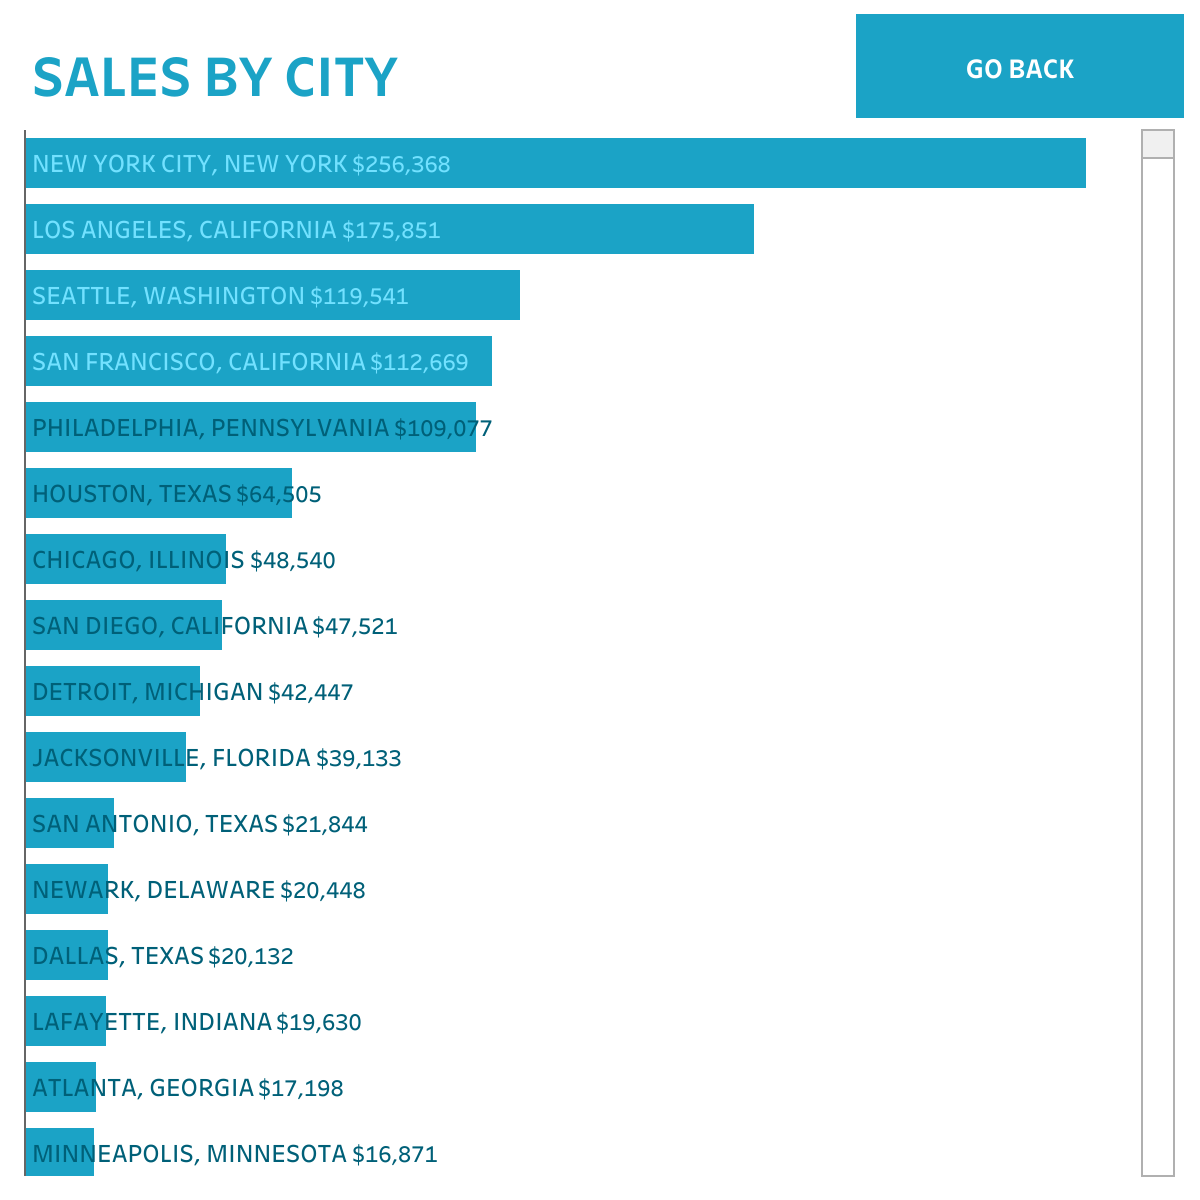

Data behind this chart, as committed beside it:
'Dummy', City State UPPER, Sales
Dummy, ABERDEEN, SOUTH DAKOTA, $26
Dummy, ABILENE, TEXAS, $1
Dummy, AKRON, OHIO, $2,730
Dummy, ALBUQUERQUE, NEW MEXICO, $2,220
Dummy, ALEXANDRIA, VIRGINIA, $5,520
Dummy, ALLEN, TEXAS, $290
Dummy, ALLENTOWN, PENNSYLVANIA, $853
Dummy, ALTOONA, PENNSYLVANIA, $20
Dummy, AMARILLO, TEXAS, $3,773
Dummy, ANAHEIM, CALIFORNIA, $7,987
Dummy, ANDOVER, MASSACHUSETTS, $436
Dummy, ANN ARBOR, MICHIGAN, $889
Dummy, ANTIOCH, CALIFORNIA, $19
Dummy, APOPKA, FLORIDA, $905
Dummy, APPLE VALLEY, CALIFORNIA, $1,915
Dummy, APPLE VALLEY, MINNESOTA, $138
Dummy, APPLETON, WISCONSIN, $1,671
Dummy, ARLINGTON HEIGHTS, ILLINOIS, $14
Dummy, ARLINGTON, TEXAS, $5,848
Dummy, ARLINGTON, VIRGINIA, $14,367
Dummy, ARVADA, COLORADO, $503
Dummy, ASHEVILLE, NORTH CAROLINA, $1,475
Dummy, ATHENS, GEORGIA, $1,721
Dummy, ATLANTA, GEORGIA, $17,198
Dummy, ATLANTIC CITY, NEW JERSEY, $23
Dummy, AUBURN, ALABAMA, $1,767
Dummy, AUBURN, NEW YORK, $1,384
Dummy, AUBURN, WASHINGTON, $4
Dummy, AURORA, COLORADO, $4,084
Dummy, AURORA, ILLINOIS, $7,573
Dummy, AUSTIN, TEXAS, $6,058
Dummy, AVONDALE, ARIZONA, $947
Dummy, BAKERSFIELD, CALIFORNIA, $1,377
Dummy, BALTIMORE, MARYLAND, $6,157
Dummy, BANGOR, MAINE, $1,164
Dummy, BARTLETT, TENNESSEE, $89
Dummy, BAYONNE, NEW JERSEY, $183
Dummy, BAYTOWN, TEXAS, $10
Dummy, BEAUMONT, TEXAS, $472
Dummy, BEDFORD, TEXAS, $226
Dummy, BELLEVILLE, NEW JERSEY, $1,892
Dummy, BELLEVUE, WASHINGTON, $104
Dummy, BELLINGHAM, WASHINGTON, $3,790
Dummy, BETHLEHEM, PENNSYLVANIA, $1,690
Dummy, BEVERLY, MASSACHUSETTS, $2,583
Dummy, BILLINGS, MONTANA, $8
Dummy, BLOOMINGTON, ILLINOIS, $964
Dummy, BLOOMINGTON, INDIANA, $604
Dummy, BOCA RATON, FLORIDA, $63
Dummy, BOISE, IDAHO, $1,094
Dummy, BOLINGBROOK, ILLINOIS, $218
Dummy, BOSSIER CITY, LOUISIANA, $1,417
Dummy, BOWLING GREEN, KENTUCKY, $212
Dummy, BOWLING GREEN, OHIO, $1,866
Dummy, BOYNTON BEACH, FLORIDA, $470
Dummy, BOZEMAN, MONTANA, $44
Dummy, BRENTWOOD, CALIFORNIA, $5,090
Dummy, BRIDGETON, NEW JERSEY, $52
Dummy, BRISTOL, CONNECTICUT, $815
Dummy, BRISTOL, TENNESSEE, $437
... 544 more rows
